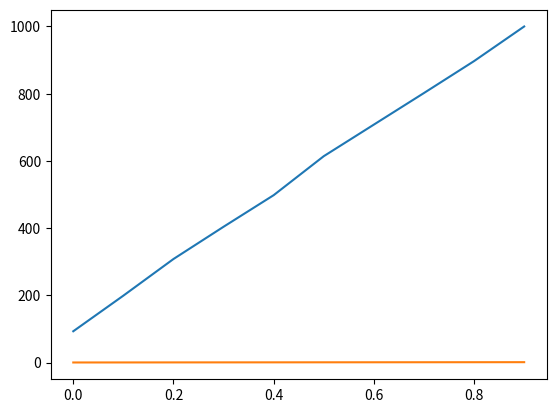

Reproduce this figure in Python.
import random
import matplotlib.pyplot as plt
numbers = [random.random() for i in range(1000)]
numbers.sort()
data = [0 for i in range(10)]
print(numbers)
for numb in numbers:
    for i in range(int(numb * 10), 10):
        data[i] += 1

print(data)
plt.plot([0.1 * i for i in range(10)], data)
plt.show()
for i in range(len(data)):
    data[i] /= 1000

plt.plot([0.1 * i for i in range(10)], data)
plt.show()
print(data)